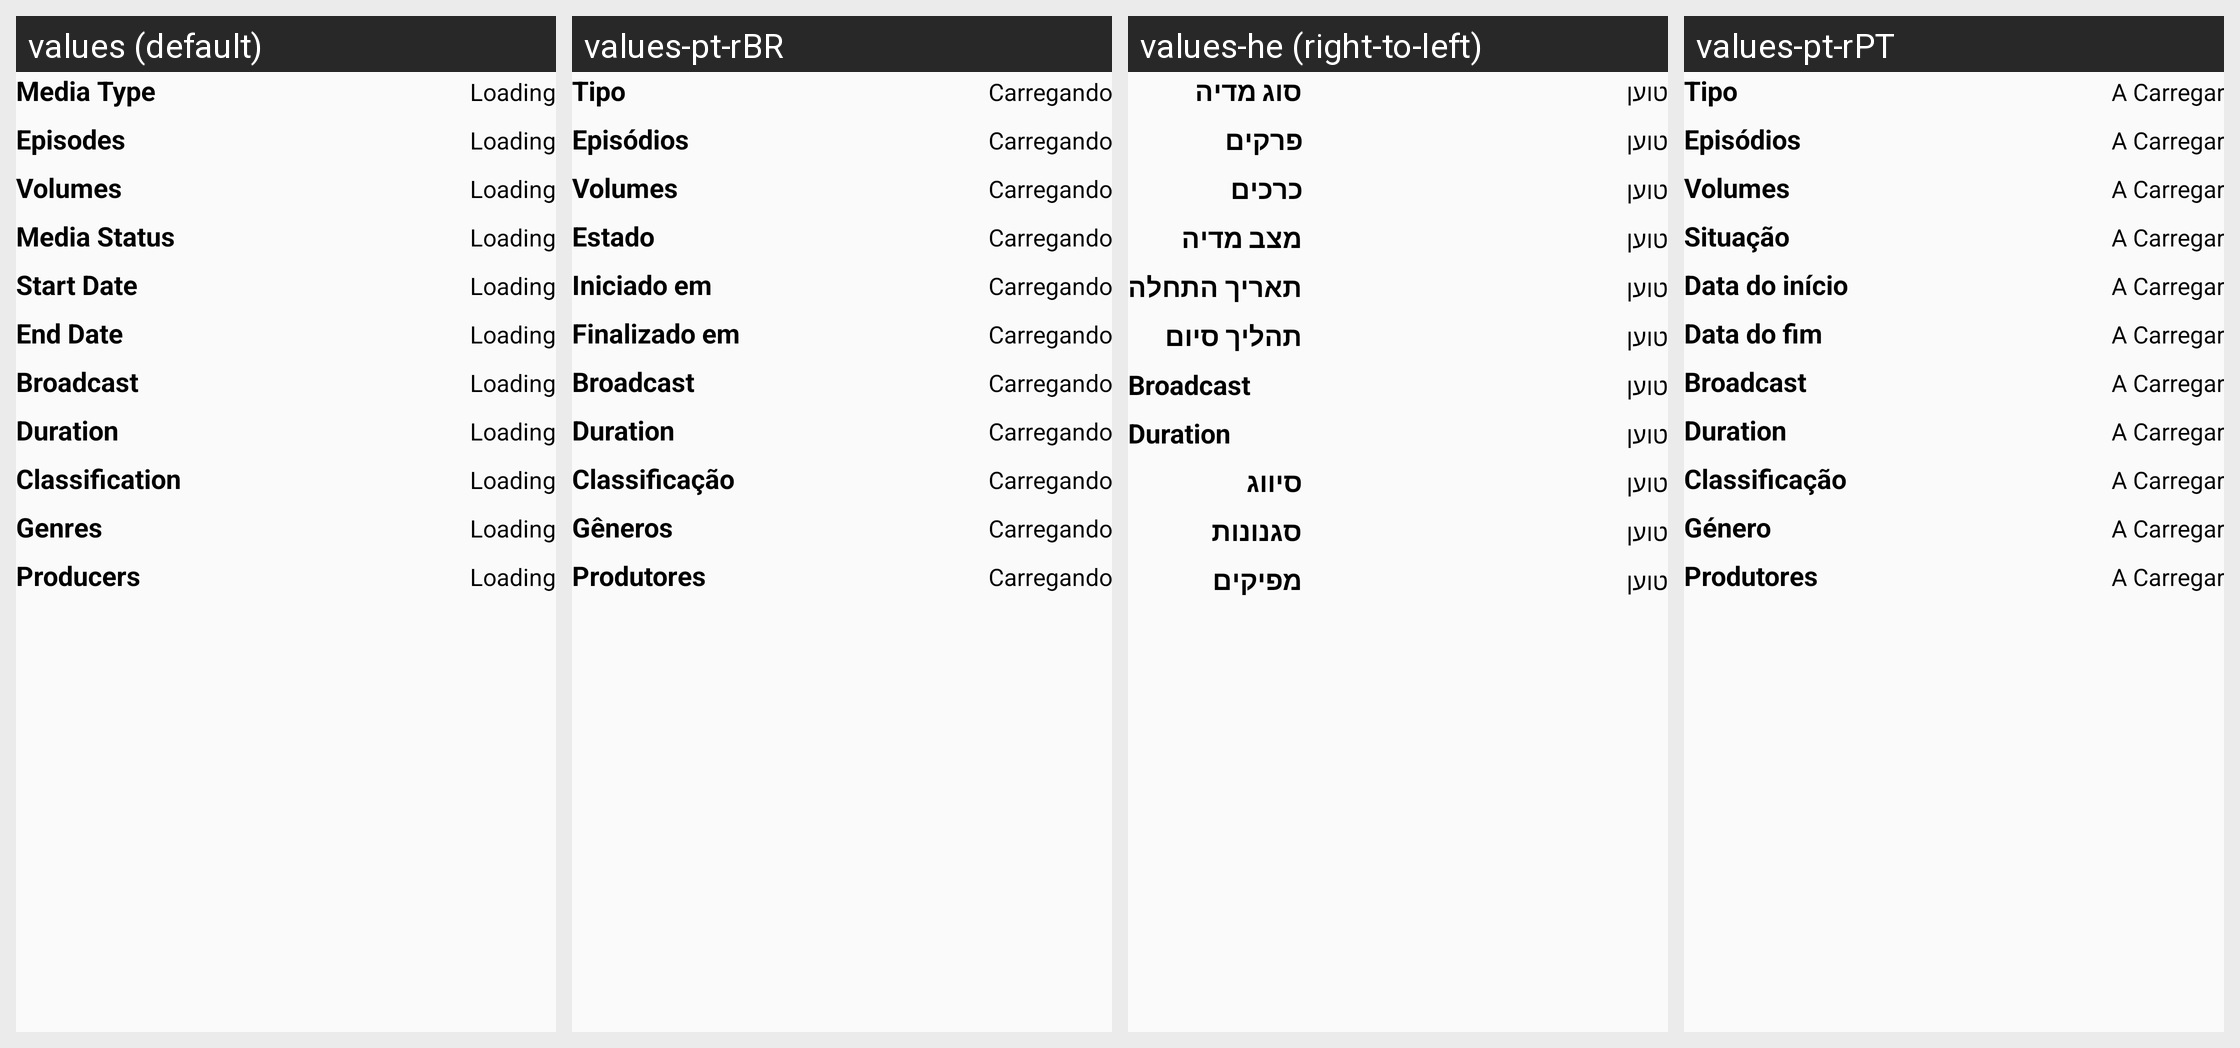

This grid shows one Android layout under several languages. Give, for every string resource on the screen, its name, the default text and each shown locale's text.
Android screen res/layout/card_detailview_details_mediainfo.xml rendered under 4 locales, left to right: values (default), values-pt-rBR, values-he (right-to-left), values-pt-rPT. Device: Nexus 5 (rendered at 1080×1920; each locale shown at half size, 540×960, under a caption strip naming it); theme AtarashiiLightBg.
Other locales in the repository, not shown: values-ar, values-de, values-el, values-es, values-fr, values-it, values-iw, values-ja, values-lv-rLV, values-nl, values-pl, values-ru, values-tr.
Strings drawn on this screen, with the default value and each locale's value (text and hints the layout hard-codes, and strings that could not be matched under every locale, appear in the picture but are not listed):

card_content_media_type
  values: Media Type
  values-pt-rBR: Tipo
  values-he: סוג מדיה
  values-pt-rPT: Tipo

layout_card_loading
  values: Loading
  values-pt-rBR: Carregando
  values-he: טוען
  values-pt-rPT: A Carregar

card_content_episodes
  values: Episodes
  values-pt-rBR: Episódios
  values-he: פרקים
  values-pt-rPT: Episódios

card_content_volumes
  values: Volumes
  values-pt-rBR: Volumes
  values-he: כרכים
  values-pt-rPT: Volumes

card_content_media_status
  values: Media Status
  values-pt-rBR: Estado
  values-he: מצב מדיה
  values-pt-rPT: Situação

card_content_start
  values: Start Date
  values-pt-rBR: Iniciado em
  values-he: תאריך התחלה
  values-pt-rPT: Data do início

card_content_end
  values: End Date
  values-pt-rBR: Finalizado em
  values-he: תהליך סיום
  values-pt-rPT: Data do fim

card_content_broadcast
  values: Broadcast
  values-pt-rBR: Broadcast  [not translated; the default value is used]
  values-he: Broadcast  [not translated; the default value is used]
  values-pt-rPT: Broadcast  [not translated; the default value is used]

card_content_duration
  values: Duration
  values-pt-rBR: Duration  [not translated; the default value is used]
  values-he: Duration  [not translated; the default value is used]
  values-pt-rPT: Duration  [not translated; the default value is used]

card_content_classification
  values: Classification
  values-pt-rBR: Classificação
  values-he: סיווג
  values-pt-rPT: Classificação

card_content_genres
  values: Genres
  values-pt-rBR: Gêneros
  values-he: סגנונות
  values-pt-rPT: Género

card_content_producers
  values: Producers
  values-pt-rBR: Produtores
  values-he: מפיקים
  values-pt-rPT: Produtores
